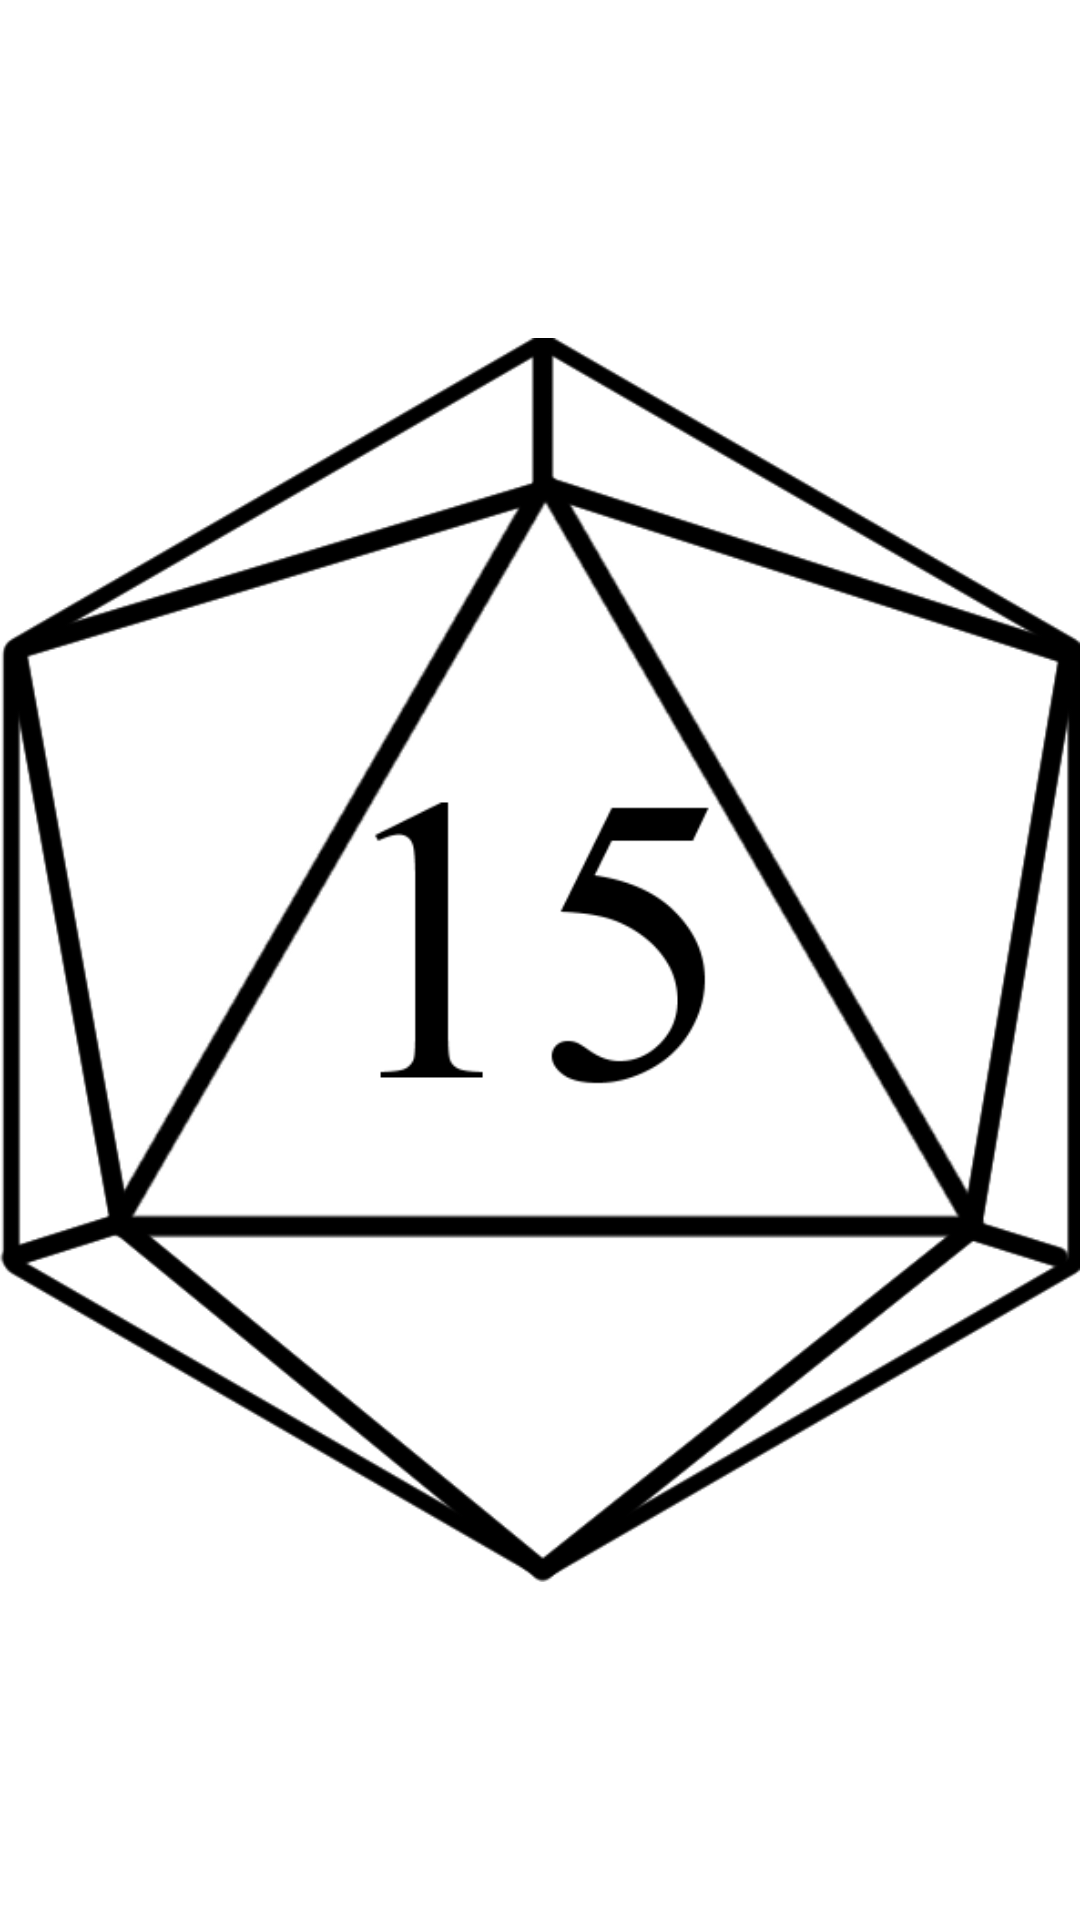

Reconstruct the res/layout file that produces this screen, plus the resources it refers to.
<!-- AndroidManifest.xml: application theme Theme.Gjo_dief -->
<!-- res/layout/activity_twentysidedice.xml -->
<?xml version="1.0" encoding="utf-8"?>
<androidx.constraintlayout.widget.ConstraintLayout xmlns:android="http://schemas.android.com/apk/res/android"
    xmlns:app="http://schemas.android.com/apk/res-auto"
    xmlns:tools="http://schemas.android.com/tools"
    android:layout_width="match_parent"
    android:layout_height="match_parent"
    tools:context=".twentysidedice">

    <ImageView
        android:id="@+id/twentysideddice"
        android:layout_width="wrap_content"
        android:layout_height="0dp"
        android:layout_marginStart="16dp"
        android:layout_marginEnd="16dp"
        app:layout_constraintBottom_toBottomOf="parent"
        app:layout_constraintEnd_toEndOf="parent"
        app:layout_constraintStart_toStartOf="parent"
        app:layout_constraintTop_toTopOf="parent"
        app:srcCompat="@drawable/d2015" />
</androidx.constraintlayout.widget.ConstraintLayout>
<!-- resources referenced by this layout -->
<resources>
  <!-- drawable d2015: png bitmap (drawable-v24, 81801 bytes) -->
  <style name="Theme.Gjo_dief" parent="Theme.MaterialComponents.DayNight.DarkActionBar">
          
          <item name="colorPrimary">@color/purple_500</item>
          <item name="colorPrimaryVariant">@color/purple_700</item>
          <item name="colorOnPrimary">@color/white</item>
          
          <item name="colorSecondary">@color/teal_200</item>
          <item name="colorSecondaryVariant">@color/teal_700</item>
          <item name="colorOnSecondary">@color/black</item>
          
          <item name="android:statusBarColor" tools:targetApi="l">?attr/colorPrimaryVariant</item>
          
      </style>
  <!-- not gathered from this repository: default colours our renderer supplied (Android Studio template values) -->
  <color name="purple_500">#FF6200EE</color>
  <color name="purple_700">#FF3700B3</color>
  <color name="teal_200">#FF03DAC5</color>
  <color name="teal_700">#FF018786</color>
  <color name="black">#FF000000</color>
  <color name="white">#FFFFFFFF</color>
</resources>
